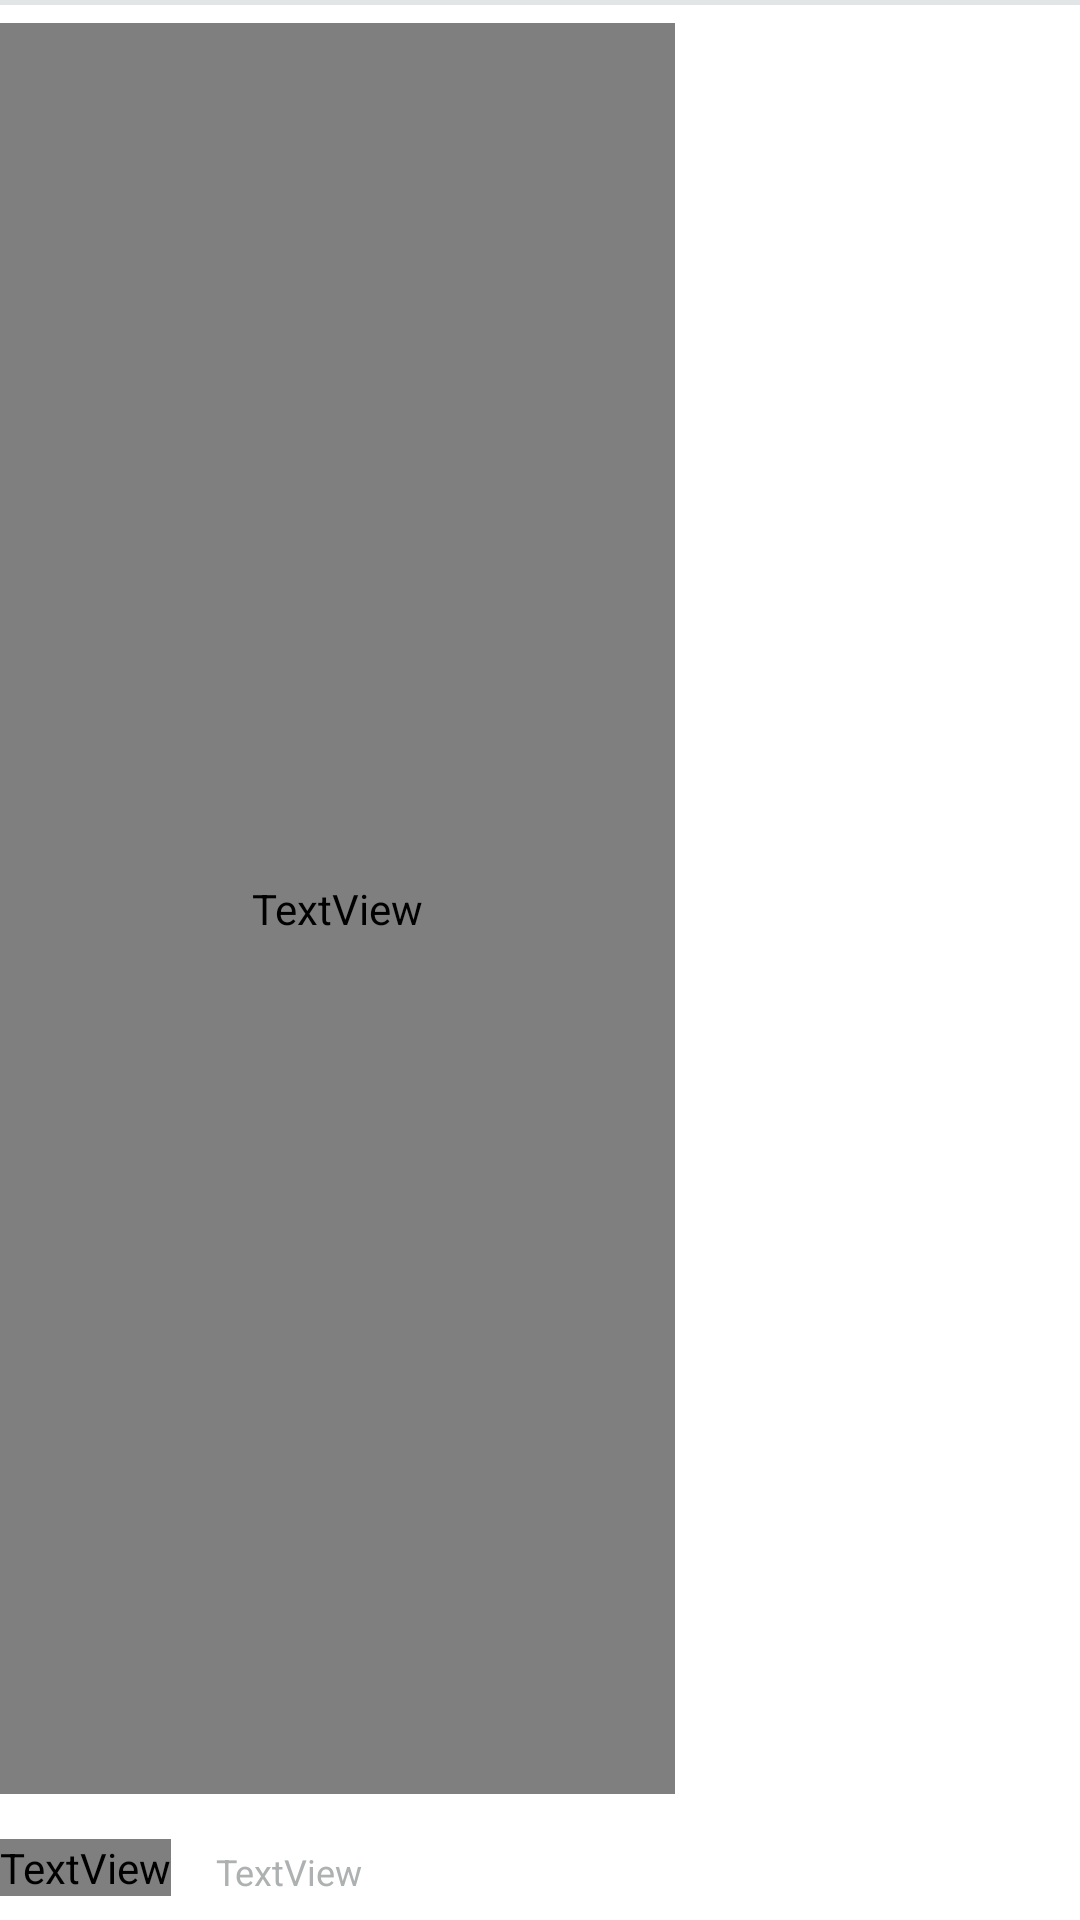

Reconstruct the res/layout file that produces this screen, plus the resources it refers to.
<!-- AndroidManifest.xml: application theme Theme.Grew.white -->
<!-- res/layout/layout_news_list.xml -->
<?xml version="1.0" encoding="utf-8"?>
<androidx.constraintlayout.widget.ConstraintLayout xmlns:android="http://schemas.android.com/apk/res/android"
    xmlns:tools="http://schemas.android.com/tools"
    android:layout_width="match_parent"
    android:layout_height="wrap_content"
    xmlns:app="http://schemas.android.com/apk/res-auto"
    android:background="@color/white">


    <View
        android:id="@+id/view"
        android:layout_width="match_parent"
        android:background="#E2E5E5"
        android:layout_height="1.5dp"
        app:layout_constraintTop_toTopOf="parent"
        app:layout_constraintStart_toStartOf="parent"
        app:layout_constraintEnd_toEndOf="parent"/>

    <TextView
        android:id="@+id/tvTitle"
        android:layout_width="0dp"
        android:layout_height="0dp"
        android:layout_marginBottom="15dp"
        android:layout_marginTop="6dp"
        android:layout_marginRight="15dp"
        android:fontFamily="@font/nanum_squared_round_b"
        android:singleLine="false"
        android:text="TextView"
        android:textColor="@color/black"
        android:textSize="14dp"
        app:layout_constraintBottom_toTopOf="@+id/tvCompany"
        app:layout_constraintEnd_toStartOf="@+id/imgAgeNews"
        app:layout_constraintStart_toStartOf="parent"
        app:layout_constraintTop_toBottomOf="@+id/view" />

    <ImageView
        android:id="@+id/imgAgeNews"
        android:layout_width="120dp"
        android:layout_height="85dp"
        android:scaleType="fitXY"
        android:layout_marginTop="3dp"
        app:layout_constraintBottom_toBottomOf="parent"
        app:layout_constraintEnd_toEndOf="parent"
        android:layout_marginBottom="10dp"
        app:layout_constraintTop_toTopOf="@+id/tvTitle"
        tools:srcCompat="@tools:sample/avatars" />

    <TextView
        android:id="@+id/tvCompany"
        android:layout_width="wrap_content"
        android:layout_height="wrap_content"
        android:textSize="14dp"
        android:fontFamily="@font/nanum_squared_round_extra_bold"
        android:text="TextView"
        android:layout_marginBottom="8dp"
        android:textColor="@color/gray"
        app:layout_constraintBottom_toBottomOf="parent"
        app:layout_constraintStart_toStartOf="parent" />

    <TextView
        android:id="@+id/tvDate"
        android:layout_marginLeft="15dp"
        android:layout_width="wrap_content"
        android:layout_height="wrap_content"
        android:textSize="12dp"
        android:layout_marginBottom="8dp"
        android:textColor="@color/gray"
        android:text="TextView"
        app:layout_constraintBottom_toBottomOf="parent"
        app:layout_constraintStart_toEndOf="@+id/tvCompany" />


</androidx.constraintlayout.widget.ConstraintLayout>
<!-- resources referenced by this layout -->
<resources>
  <color name="black">#FF000000</color>
  <color name="gray">#AEB1B1</color>
  <color name="white">#FFFFFFFF</color>
  <style name="Theme.Grew.white" parent="Theme.Design.NoActionBar">
          
          <item name="colorPrimary">@color/grew_green</item>
          <item name="colorOnPrimary">@color/white</item>
          
          <item name="android:statusBarColor" tools:targetApi="l">@color/white</item>
          
          <item name="background">@color/white</item>
      </style>
  <color name="grew_green">#6ADD98</color>
</resources>
